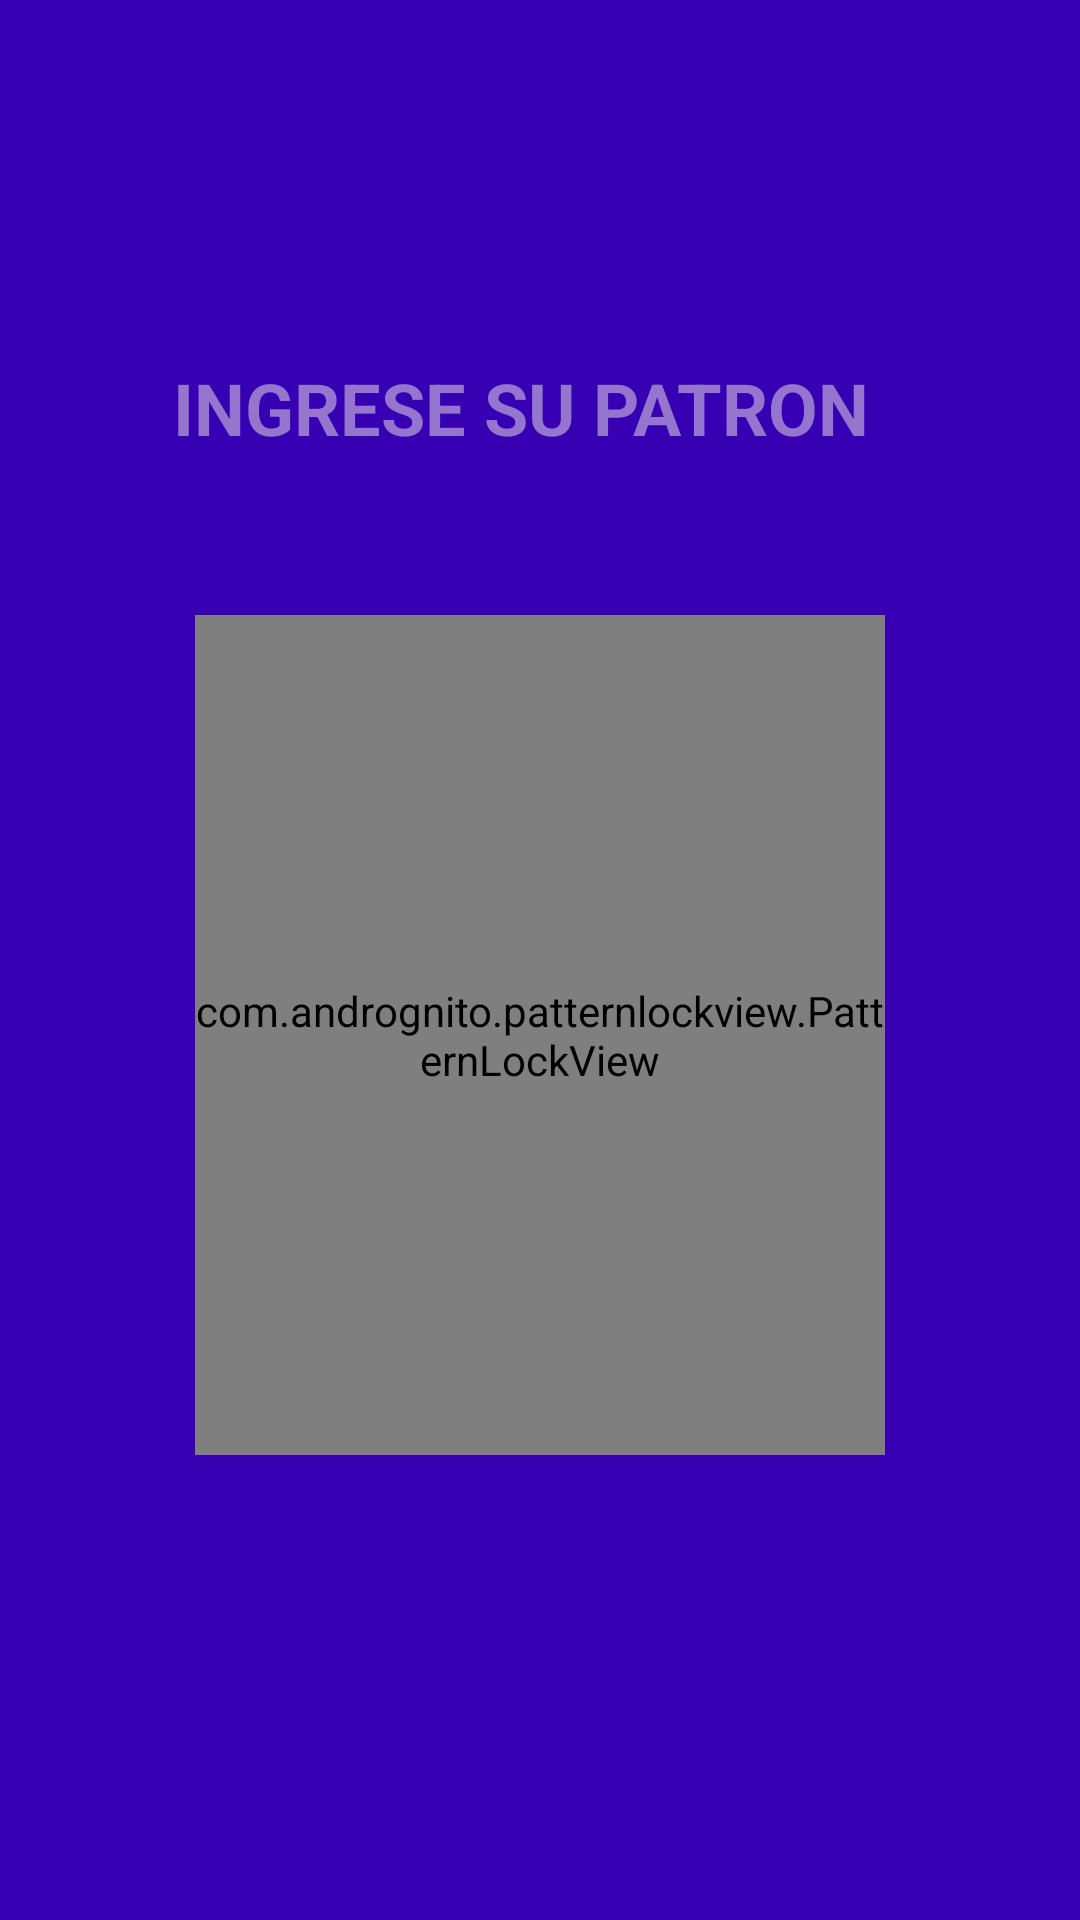

The Android layout XML behind this screen, and the referenced resources:
<!-- AndroidManifest.xml: application theme Theme.ElegiTuVacuna -->
<!-- res/layout/ingreso_patron.xml -->
<?xml version="1.0" encoding="utf-8"?>
<androidx.constraintlayout.widget.ConstraintLayout xmlns:android="http://schemas.android.com/apk/res/android"
    xmlns:app="http://schemas.android.com/apk/res-auto"
    xmlns:tools="http://schemas.android.com/tools"
    android:layout_width="match_parent"
    android:layout_height="match_parent"
    android:background="@color/design_default_color_primary_dark"
    tools:context=".Views.Activity_Ingreso">


    <TextView
        android:id="@+id/textView2"
        android:layout_width="263dp"
        android:layout_height="46dp"
        android:layout_marginBottom="20dp"
        android:layout_marginEnd="65dp"
        android:layout_marginLeft="83dp"
        android:layout_marginRight="65dp"
        android:layout_marginStart="83dp"
        android:layout_marginTop="100dp"
        android:text="INGRESE SU PATRON"
        android:textColor="#9575CD"
        android:textSize="24sp"
        android:textStyle="bold"
        app:layout_constraintBottom_toTopOf="@+id/pattern_lock_view"
        app:layout_constraintEnd_toEndOf="parent"
        app:layout_constraintStart_toStartOf="parent"
        app:layout_constraintTop_toTopOf="parent" />

    <com.andrognito.patternlockview.PatternLockView
        android:id="@+id/pattern_lock_view"
        android:layout_width="0dp"
        android:layout_height="280dp"
        android:layout_marginBottom="100dp"
        android:layout_marginEnd="65dp"
        android:layout_marginLeft="65dp"
        android:layout_marginRight="65dp"
        android:layout_marginStart="65dp"
        android:layout_marginTop="150dp"
        app:layout_constraintBottom_toBottomOf="parent"
        app:layout_constraintEnd_toEndOf="parent"
        app:layout_constraintStart_toStartOf="parent"
        app:layout_constraintTop_toTopOf="parent" />




</androidx.constraintlayout.widget.ConstraintLayout>
<!-- resources referenced by this layout -->
<resources>
  <style name="Theme.ElegiTuVacuna" parent="Theme.MaterialComponents.DayNight.DarkActionBar">
          
          <item name="colorPrimary">@color/purple_500</item>
          <item name="colorPrimaryVariant">@color/purple_700</item>
          <item name="colorOnPrimary">@color/white</item>
          
          <item name="colorSecondary">@color/teal_200</item>
          <item name="colorSecondaryVariant">@color/teal_700</item>
          <item name="colorOnSecondary">@color/black</item>
          
          <item name="android:statusBarColor" tools:targetApi="l">?attr/colorPrimaryVariant</item>
          
      </style>
  <!-- not gathered from this repository: default colours our renderer supplied (Android Studio template values) -->
  <color name="purple_500">#FF6200EE</color>
  <color name="purple_700">#FF3700B3</color>
  <color name="teal_200">#FF03DAC5</color>
  <color name="teal_700">#FF018786</color>
  <color name="black">#FF000000</color>
  <color name="white">#FFFFFFFF</color>
</resources>
